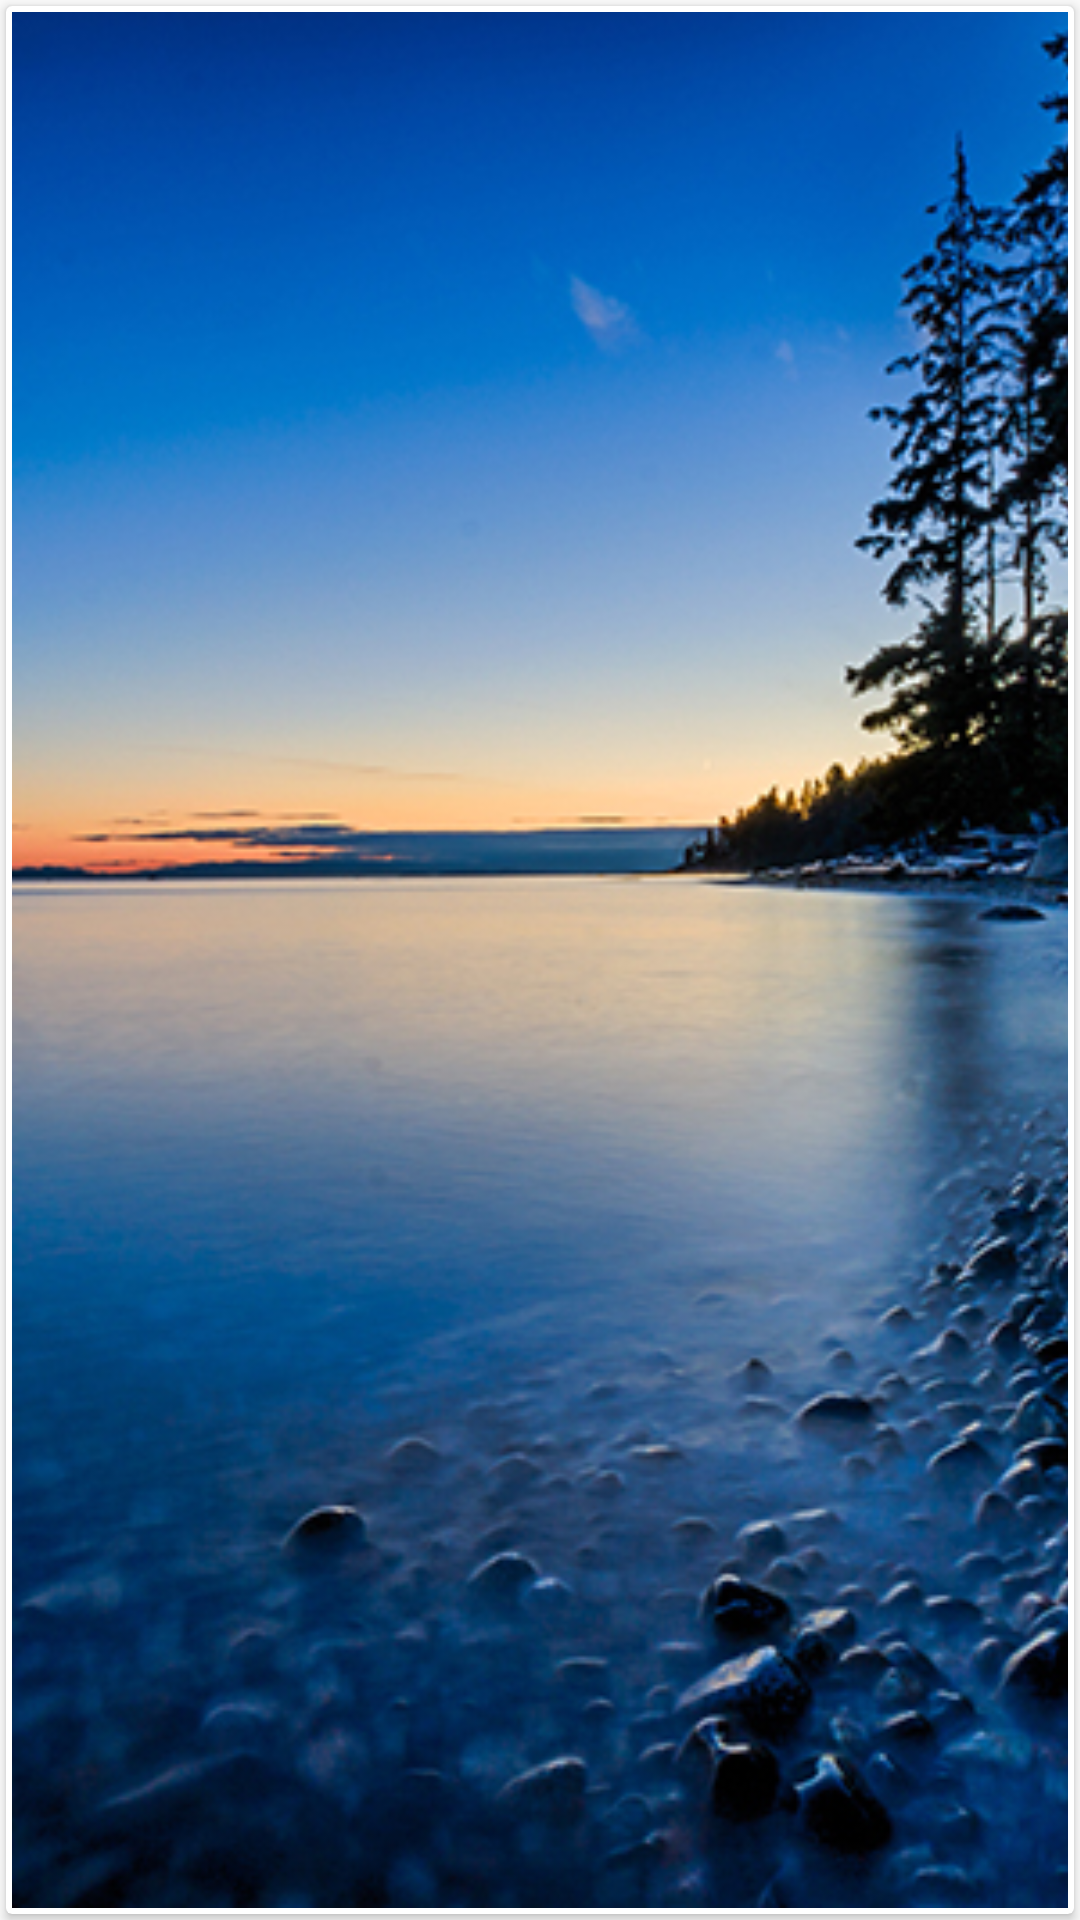

Android layout source for this screen:
<!-- AndroidManifest.xml: application theme MyMaterialTheme -->
<!-- res/layout/wallpaper_item.xml -->
<?xml version="1.0" encoding="utf-8"?>
<LinearLayout
    xmlns:android="http://schemas.android.com/apk/res/android" android:layout_width="match_parent"
    android:layout_height="220dp">
    <android.support.v7.widget.CardView
        android:id="@+id/wallpaperCV"
        android:clickable="true"
        android:foreground="?android:attr/selectableItemBackground"
        android:layout_width="match_parent"
        android:layout_height="match_parent"
        android:elevation="5dp"
        android:layout_margin="2dp">
    <ImageView
        android:layout_margin="2dp"
        android:layout_width="match_parent"
        android:layout_height="match_parent"
        android:src="@drawable/img1"
        android:scaleType="centerCrop"
        android:id="@+id/popularIv"/>
    </android.support.v7.widget.CardView>
</LinearLayout>
<!-- resources referenced by this layout -->
<resources>
  <!-- drawable img1: jpg bitmap (drawable, 475884 bytes) -->
  <style name="MyMaterialTheme" parent="MyMaterialTheme.Base">
  
      </style>
  <style name="MyMaterialTheme.Base" parent="Theme.AppCompat.Light.DarkActionBar">
          <item name="windowNoTitle">true</item>
          <item name="windowActionBar">false</item>
          <item name="colorPrimary">@color/colorPrimary</item>
          <item name="colorPrimaryDark">@color/colorPrimaryDark</item>
          <item name="colorAccent">@color/colorAccent</item>
      </style>
  <color name="colorPrimary">#125688</color>
  <color name="colorPrimaryDark">#125688</color>
  <color name="colorAccent">#c8e8ff</color>
</resources>
